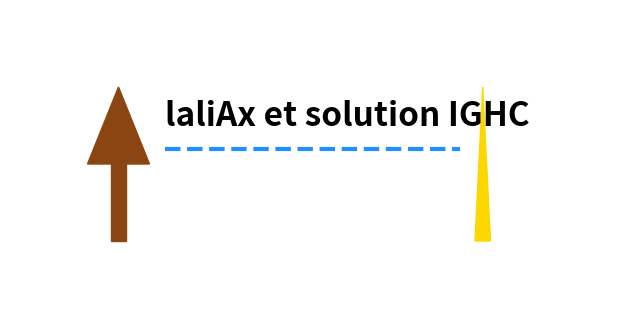

This chart was generated by the following Python code:
import matplotlib.pyplot as plt
from matplotlib.patches import Polygon, Rectangle
from matplotlib.lines import Line2D

# Create figure
fig, ax = plt.subplots(figsize=(8,4))
ax.set_xlim(0, 800)
ax.set_ylim(0, 400)
ax.axis('off')

# Colors
church_color = '#8B4513'   # brown
obelisk_color = '#FFD700'  # gold
tech_color = '#1E90FF'     # blue accent for tech

# Draw Lalibela stylized church (left)
church_roof = Polygon([[100,200],[140,300],[180,200]], closed=True, color=church_color)
church_base = Rectangle((130,100),20,100, color=church_color)
ax.add_patch(church_roof)
ax.add_patch(church_base)

# Draw Axum stylized obelisk (right)
obelisk = Polygon([[600,100],[610,300],[620,100]], closed=True, color=obelisk_color)
ax.add_patch(obelisk)

# Draw tech-style connecting line
ax.add_line(Line2D([200,580],[220,220], color=tech_color, linewidth=3, linestyle='--'))

# Add text
ax.text(200, 250, "laliAx et solution IGHC", fontsize=24, fontweight='bold', color='black')

# Save & show
plt.savefig("laliAx_best_logo.png", dpi=300, bbox_inches='tight')
plt.show()
